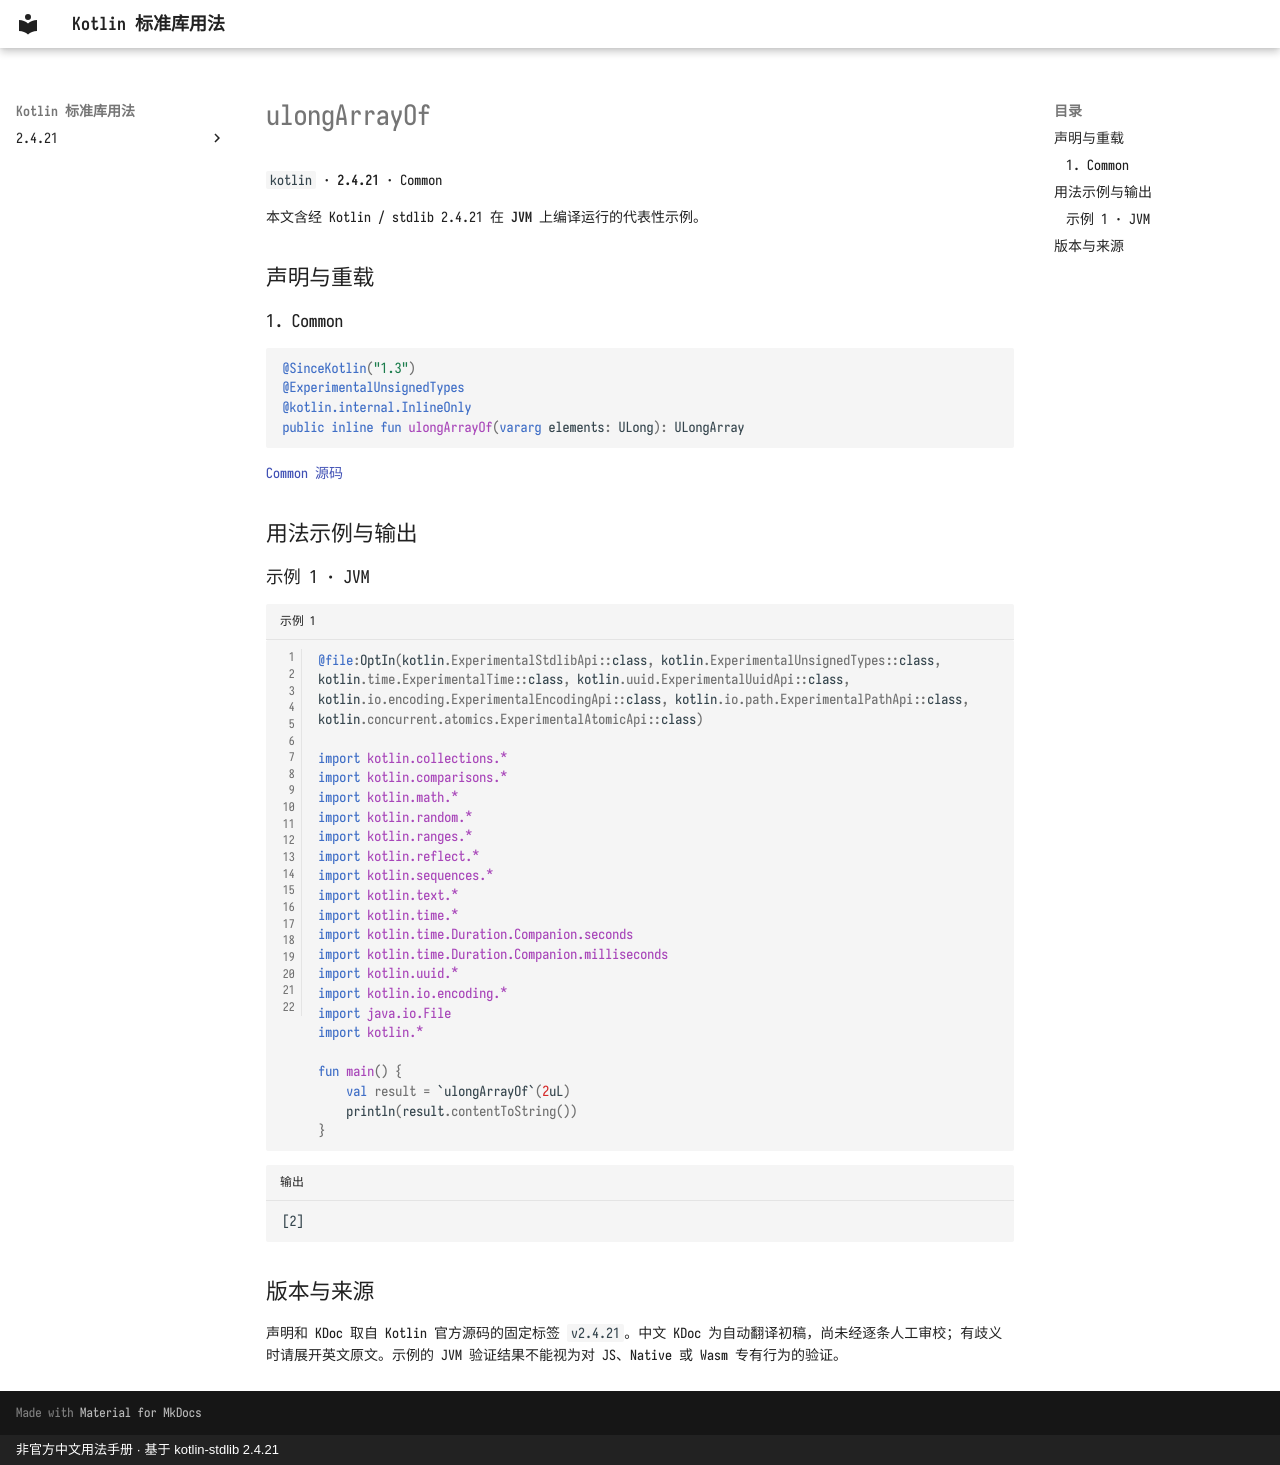

repository: oooooooko/kotlin-stdlib-docs · page: zh/api/kotlin/ulongarrayof--c0adf939/index.html · generator: mkdocs · copyright: 非官方中文用法手册 · 基于 kotlin-stdlib 2.4.21

# ulongArrayOf

`kotlin` · **2.4.21** · Common

本文含经 Kotlin / stdlib 2.4.21 在 **JVM** 上编译运行的代表性示例。

## 声明与重载

### 1. Common

```kotlin
@SinceKotlin("1.3")
@ExperimentalUnsignedTypes
@kotlin.internal.InlineOnly
public inline fun ulongArrayOf(vararg elements: ULong): ULongArray
```

[Common 源码](https://github.com/JetBrains/kotlin/blob/v2.4.21/libraries/stdlib/unsigned/src/kotlin/ULongArray.kt#L78)

## 用法示例与输出

### 示例 1 · JVM

```kotlin title="示例 1" linenums="1"
@file:OptIn(kotlin.ExperimentalStdlibApi::class, kotlin.ExperimentalUnsignedTypes::class, kotlin.time.ExperimentalTime::class, kotlin.uuid.ExperimentalUuidApi::class, kotlin.io.encoding.ExperimentalEncodingApi::class, kotlin.io.path.ExperimentalPathApi::class, kotlin.concurrent.atomics.ExperimentalAtomicApi::class)

import kotlin.collections.*
import kotlin.comparisons.*
import kotlin.math.*
import kotlin.random.*
import kotlin.ranges.*
import kotlin.reflect.*
import kotlin.sequences.*
import kotlin.text.*
import kotlin.time.*
import kotlin.time.Duration.Companion.seconds
import kotlin.time.Duration.Companion.milliseconds
import kotlin.uuid.*
import kotlin.io.encoding.*
import java.io.File
import kotlin.*

fun main() {
    val result = `ulongArrayOf`(2uL)
    println(result.contentToString())
}
```

```text title="输出"
[2]
```

## 版本与来源

声明和 KDoc 取自 Kotlin 官方源码的固定标签 `v2.4.21`。中文 KDoc 为自动翻译初稿，尚未经逐条人工审校；有歧义时请展开英文原文。示例的 JVM 验证结果不能视为对 JS、Native 或 Wasm 专有行为的验证。
